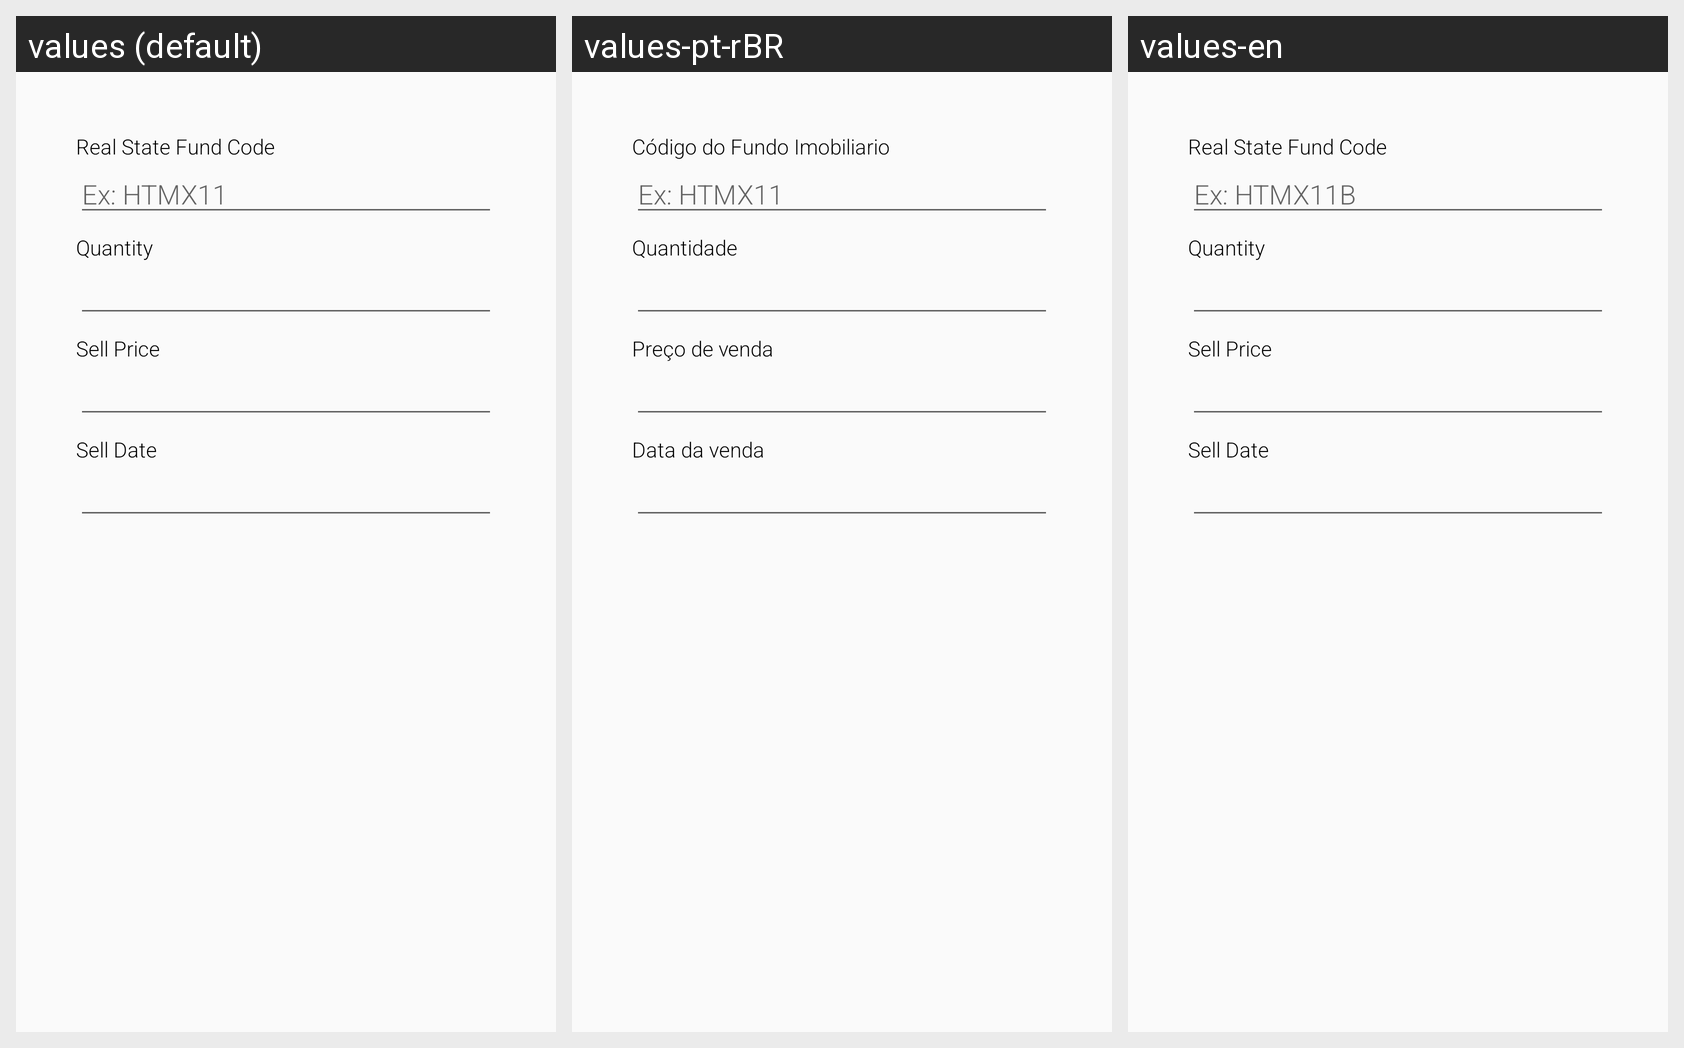

The same Android screen rendered under several of its app's locales, left to right. List the strings drawn on it with the default value and each locale's translation.
Android screen res/layout/fragment_sell_fii_form.xml rendered under 3 locales, left to right: values (default), values-pt-rBR, values-en. Device: Nexus 5 (rendered at 1080×1920; each locale shown at half size, 540×960, under a caption strip naming it); theme AppTheme.
Strings drawn on this screen, with the default value and each locale's value (text and hints the layout hard-codes, and strings that could not be matched under every locale, appear in the picture but are not listed):

fii_symbol
  values: Real State Fund Code
  values-pt-rBR: Código do Fundo Imobiliario
  values-en: Real State Fund Code

fii_symbol_hint
  values: Ex: HTMX11
  values-pt-rBR: Ex: HTMX11
  values-en: Ex: HTMX11B

quantity
  values: Quantity
  values-pt-rBR: Quantidade
  values-en: Quantity

sell_price
  values: Sell Price
  values-pt-rBR: Preço de venda
  values-en: Sell Price  [not translated; the default value is used]

sell_date
  values: Sell Date
  values-pt-rBR: Data da venda
  values-en: Sell Date  [not translated; the default value is used]
